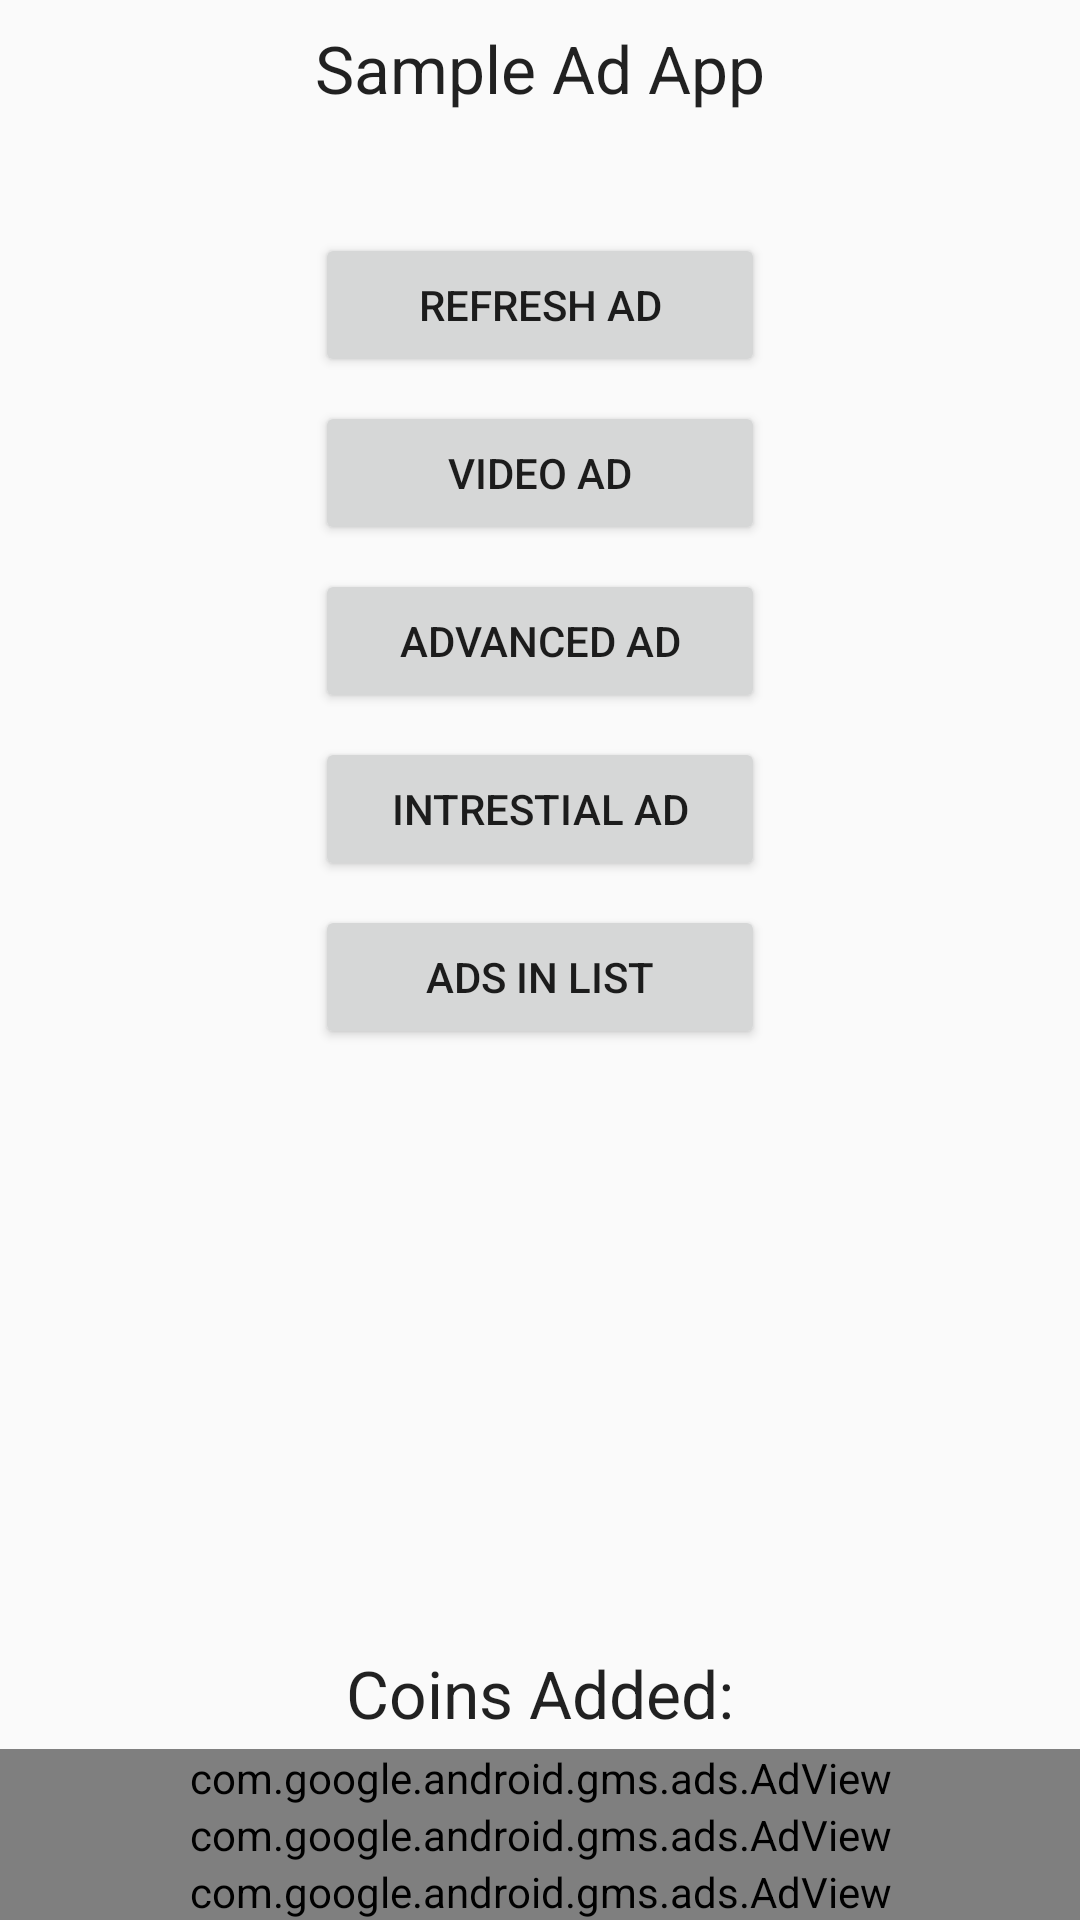

Android layout source for this screen:
<!-- AndroidManifest.xml: application theme AppTheme -->
<!-- res/layout/activity_main.xml -->
<?xml version="1.0" encoding="utf-8"?>
<androidx.constraintlayout.widget.ConstraintLayout xmlns:android="http://schemas.android.com/apk/res/android"
    xmlns:app="http://schemas.android.com/apk/res-auto"
    xmlns:tools="http://schemas.android.com/tools"
    xmlns:ads="http://schemas.android.com/apk/res-auto"
    android:layout_width="match_parent"
    android:layout_height="match_parent"
    tools:context=".MainActivity">

    <TextView
        android:id="@+id/game_title"
        android:layout_width="wrap_content"
        android:layout_height="wrap_content"
        android:text="@string/impossible_game"
        android:textAppearance="?android:attr/textAppearanceLarge"
        android:layout_marginTop="8dp"
        app:layout_constraintTop_toTopOf="parent"
        app:layout_constraintLeft_toLeftOf="parent"
        app:layout_constraintRight_toRightOf="parent" />

    <TextView
        android:id="@+id/timer"
        android:layout_width="wrap_content"
        android:layout_height="wrap_content"
        android:textAppearance="?android:attr/textAppearanceMedium"
        android:layout_marginTop="8dp"
        app:layout_constraintTop_toBottomOf="@id/game_title"
        app:layout_constraintLeft_toLeftOf="parent"
        app:layout_constraintRight_toRightOf="parent"
        />

    <Button
        android:id="@+id/retry_button"
        android:layout_width="150dp"
        android:layout_height="wrap_content"
        android:layout_marginTop="8dp"
        app:layout_constraintTop_toBottomOf="@id/timer"
        app:layout_constraintLeft_toLeftOf="parent"
        app:layout_constraintRight_toRightOf="parent"
        android:text="@string/retry_button_text" />

    <Button
        android:id="@+id/show_video_button"
        android:layout_width="150dp"
        android:layout_height="wrap_content"
        android:layout_marginTop="8dp"
        app:layout_constraintTop_toBottomOf="@id/retry_button"
        app:layout_constraintLeft_toLeftOf="parent"
        app:layout_constraintRight_toRightOf="parent"
        android:text="@string/watch_video_button_text" />

    <Button
        android:id="@+id/show_adv_button"
        android:layout_width="150dp"
        android:layout_height="wrap_content"
        android:layout_marginTop="8dp"
        app:layout_constraintTop_toBottomOf="@id/show_video_button"
        app:layout_constraintLeft_toLeftOf="parent"
        app:layout_constraintRight_toRightOf="parent"
        android:text="@string/watch_adv_button_text" />

    <Button
        android:id="@+id/show_int_button"
        android:layout_width="150dp"
        android:layout_height="wrap_content"
        android:layout_marginTop="8dp"
        app:layout_constraintTop_toBottomOf="@id/show_adv_button"
        app:layout_constraintLeft_toLeftOf="parent"
        app:layout_constraintRight_toRightOf="parent"
        android:text="@string/watch_int_button_text" />

    <Button
        android:id="@+id/show_banner_button"
        android:layout_width="150dp"
        android:layout_height="wrap_content"
        android:layout_marginTop="8dp"
        app:layout_constraintTop_toBottomOf="@id/show_int_button"
        app:layout_constraintLeft_toLeftOf="parent"
        app:layout_constraintRight_toRightOf="parent"
        android:visibility="visible"
        android:text="@string/watch_banner_button_text" />

    <TextView
        android:id="@+id/coin_count_text"
        android:layout_width="wrap_content"
        android:layout_height="wrap_content"
        android:layout_marginTop="8dp"
        android:layout_marginBottom="4dp"
        android:text="@string/default_coin_text"
        android:textAppearance="?android:attr/textAppearanceLarge"
        app:layout_constraintBottom_toBottomOf="parent"
        app:layout_constraintBottom_toTopOf="@+id/ad_view3"
        app:layout_constraintEnd_toEndOf="parent"
        app:layout_constraintLeft_toLeftOf="parent"
        app:layout_constraintStart_toStartOf="parent" />


    <com.google.android.gms.ads.AdView
        android:id="@+id/ad_view3"
        android:layout_width="match_parent"
        android:layout_height="wrap_content"
        android:layout_centerHorizontal="true"
        android:layout_alignParentBottom="true"
        app:layout_constraintBottom_toBottomOf="parent"
        app:layout_constraintLeft_toLeftOf="parent"
        app:layout_constraintBottom_toTopOf="@+id/ad_view2"
        ads:adSize="BANNER"
        ads:adUnitId="@string/main_act_ad_unit_id" />


    <com.google.android.gms.ads.AdView
        android:id="@+id/ad_view2"
        android:layout_width="match_parent"
        android:layout_height="wrap_content"
        android:layout_centerHorizontal="true"
        android:layout_alignParentBottom="true"
        app:layout_constraintBottom_toBottomOf="parent"
        app:layout_constraintLeft_toLeftOf="parent"
        app:layout_constraintBottom_toTopOf="@+id/ad_view"
        ads:adSize="BANNER"
        ads:adUnitId="@string/main_act_ad_unit_id" />

    <com.google.android.gms.ads.AdView
        android:id="@+id/ad_view"
        android:layout_width="match_parent"
        android:layout_height="wrap_content"
        android:layout_centerHorizontal="true"
        android:layout_alignParentBottom="true"
        app:layout_constraintBottom_toBottomOf="parent"
        app:layout_constraintLeft_toLeftOf="parent"
        ads:adSize="BANNER"
        ads:adUnitId="@string/main_act_ad_unit_id" />

</androidx.constraintlayout.widget.ConstraintLayout>
<!-- resources referenced by this layout -->
<resources>
  <string name="default_coin_text">Coins Added: </string>
  <string name="impossible_game">Sample Ad App</string>
  <string name="main_act_ad_unit_id">ca-app-pub-1798935924860177/2807442223</string>
  <string name="retry_button_text">Refresh Ad</string>
  <string name="watch_adv_button_text">Advanced Ad</string>
  <string name="watch_banner_button_text">Ads in List</string>
  <string name="watch_int_button_text">Intrestial Ad</string>
  <string name="watch_video_button_text">Video Ad</string>
  <style name="AppTheme" parent="Theme.AppCompat.Light.DarkActionBar">
          
      </style>
</resources>
